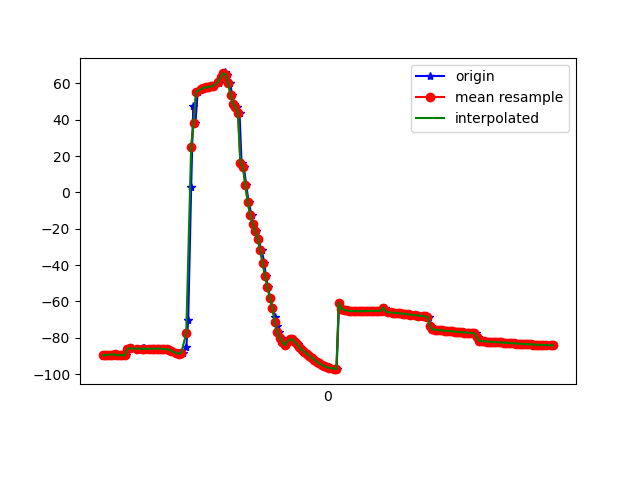

Source data for this figure (header and first rows):
1617761951180, 457587811358358, -89.81135, 12.944598, -0.23765616
1617761951184, 457587830589128, -89.53, 12.76, -1.013
1617761951207, 457587849819898, -89.58, 12.72, -0.8413
1617761951226, 457587869050668, -89.34, 12.61, -1.719
1617761951244, 457587888281438, -89.31, 12.51, -1.57
1617761951263, 457587907512208, -89.26, 12.57, -2.613
1617761951284, 457587926742978, -89.13, 12.5, -2.64
1617761951303, 457587945973748, -89.71, 13.05, -2.568
1617761951321, 457587965204518, -89.49, 12.99, -2.719
1617761951345, 457587984435288, -89.74, 13.15, -2.121
1617761951367, 457588003666058, -89.47, 13.04, -2.766
1617761951380, 457588022896828, -86.33, 13.09, 0.8354
1617761951413, 457588042127598, -85.87, 13.33, -3.289
1617761951416, 457588061358368, -85.76, 13.09, -3.402
1617761951469, 457588080589138, -86.1, 13.25, -3.009
1617761951509, 457588099819908, -85.89, 13.23, -3.769
1617761951513, 457588119050678, -85.89, 13.23, -3.434
1617761951518, 457588138281448, -86.24, 13.62, -4.178
1617761951522, 457588157512218, -86.15, 13.48, -4.658
1617761951561, 457588176742988, -86.06, 13.4, -4.846
1617761951564, 457588195973758, -86, 13.38, -4.943
1617761951566, 457588215204528, -86.01, 13.45, -4.992
1617761951585, 457588234435298, -86.01, 13.7, -5.095
1617761951610, 457588253666068, -85.98, 14.31, -5.22
1617761951625, 457588272896838, -85.98, 15.33, -5.369
1617761951644, 457588292127608, -86.04, 16.77, -5.492
1617761951664, 457588311358378, -86.18, 18.74, -5.565
1617761951682, 457588330589148, -86.28, 21.59, -5.615
1617761951702, 457588349819918, -86.31, 25.59, -5.793
1617761951720, 457588369050688, -86.55, 30.71, -6.112
1617761951741, 457588388281458, -87.05, 36.34, -6.549
1617761951757, 457588407512228, -87.71, 42.12, -7.119
1617761951780, 457588426742998, -88.3, 48.2, -7.905
1617761951795, 457588445973768, -88.67, 54.71, -9.011
1617761951816, 457588465204538, -88.8, 61.57, -10.51
1617761951834, 457588484435308, -88.18, 68.53, -12.91
1617761951861, 457588503666078, -84.86, 75.6, -18.12
1617761951876, 457588522896848, -70.32, 82.54, -34.68
1617761951900, 457588542127618, 2.73, 85.78, -109.6
1617761951917, 457588561358388, 47.53, 81.13, -156.1
1617761951935, 457588580589158, 38.21, 73.57, -151.4
1617761951953, 457588599819928, 55.44, 72.47, -171.6
1617761951982, 457588619050698, 56.95, 70.23, -173.9
1617761952000, 457588638281468, 57.6, 69.06, -175.1
1617761952021, 457588657512238, 57.81, 68.55, -175.2
1617761952040, 457588676743008, 58.02, 68.34, -174.8
1617761952058, 457588695973778, 58.24, 67.95, -173.8
1617761952079, 457588715204548, 58.37, 66.53, -172.4
1617761952082, 457588734435318, 58.82, 63.56, -171.2
1617761952128, 457588753666088, 60.16, 59.8, -170.4
1617761952130, 457588772896858, 61.98, 56.56, -169.4
1617761952145, 457588792127628, 63.69, 54.73, -167.6
1617761952162, 457588811358398, 65.3, 54.86, -164.8
1617761952178, 457588830589168, 66.09, 56.91, -160.5
1617761952195, 457588849819938, 64.85, 60.85, -153.8
1617761952216, 457588869050708, 60.26, 65.68, -144
1617761952234, 457588888281478, 53.62, 69.44, -132.6
1617761952251, 457588907512248, 48.71, 71.39, -122.8
1617761952272, 457588926743018, 46.82, 72.67, -115.8
1617761952293, 457588945973788, 43.78, 73.83, -108.3
1617761952310, 457588965204558, 16.09, 69.48, -84.62
... 131 more rows
